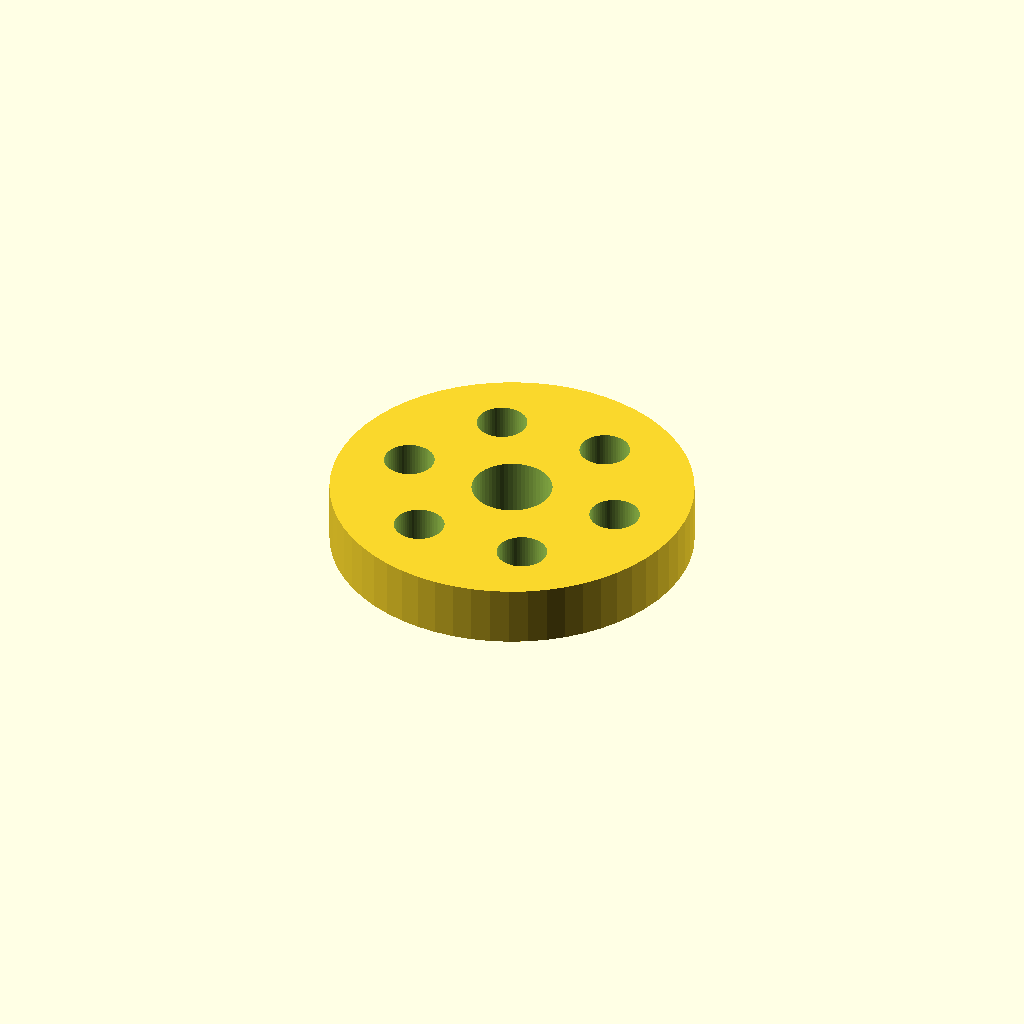
Cell 1: rendered with the file's own defaults.
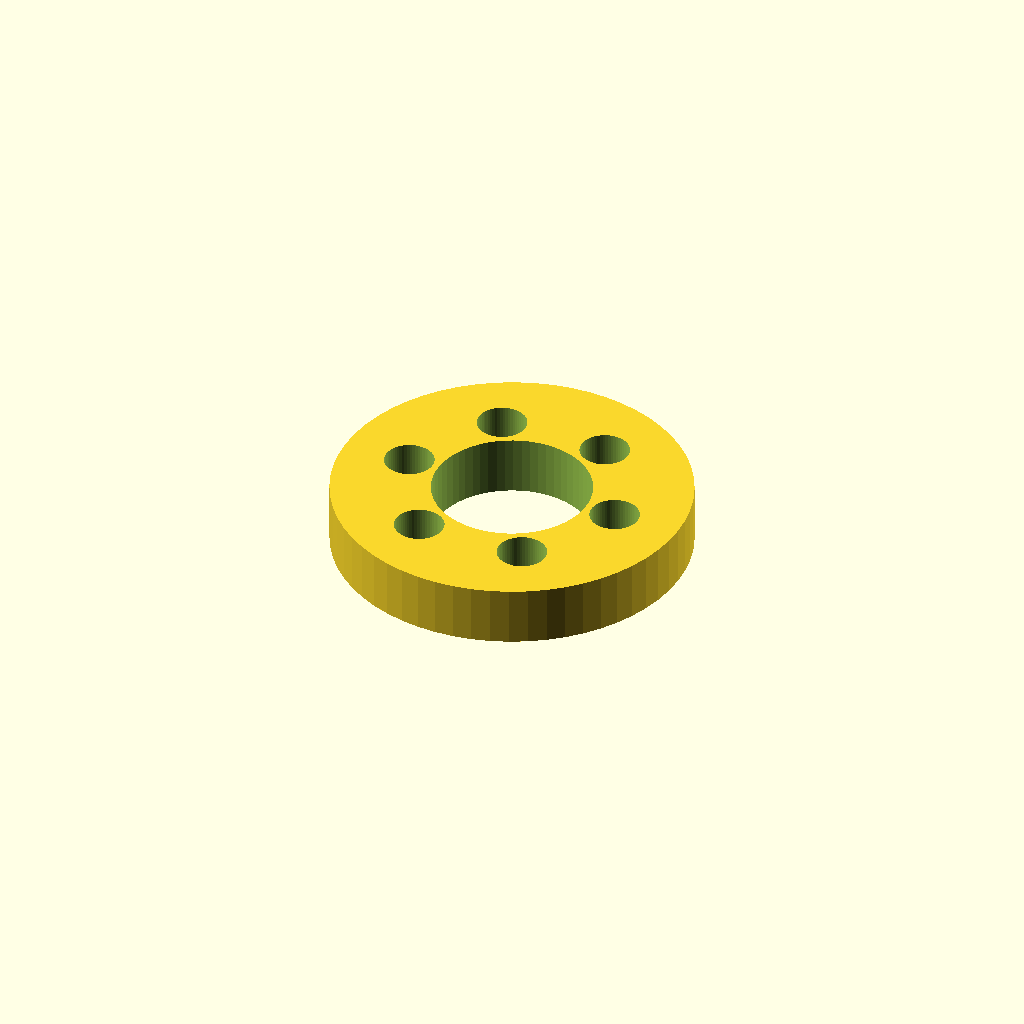
Cell 2 — bore_d set to 16, the other parameters unchanged.
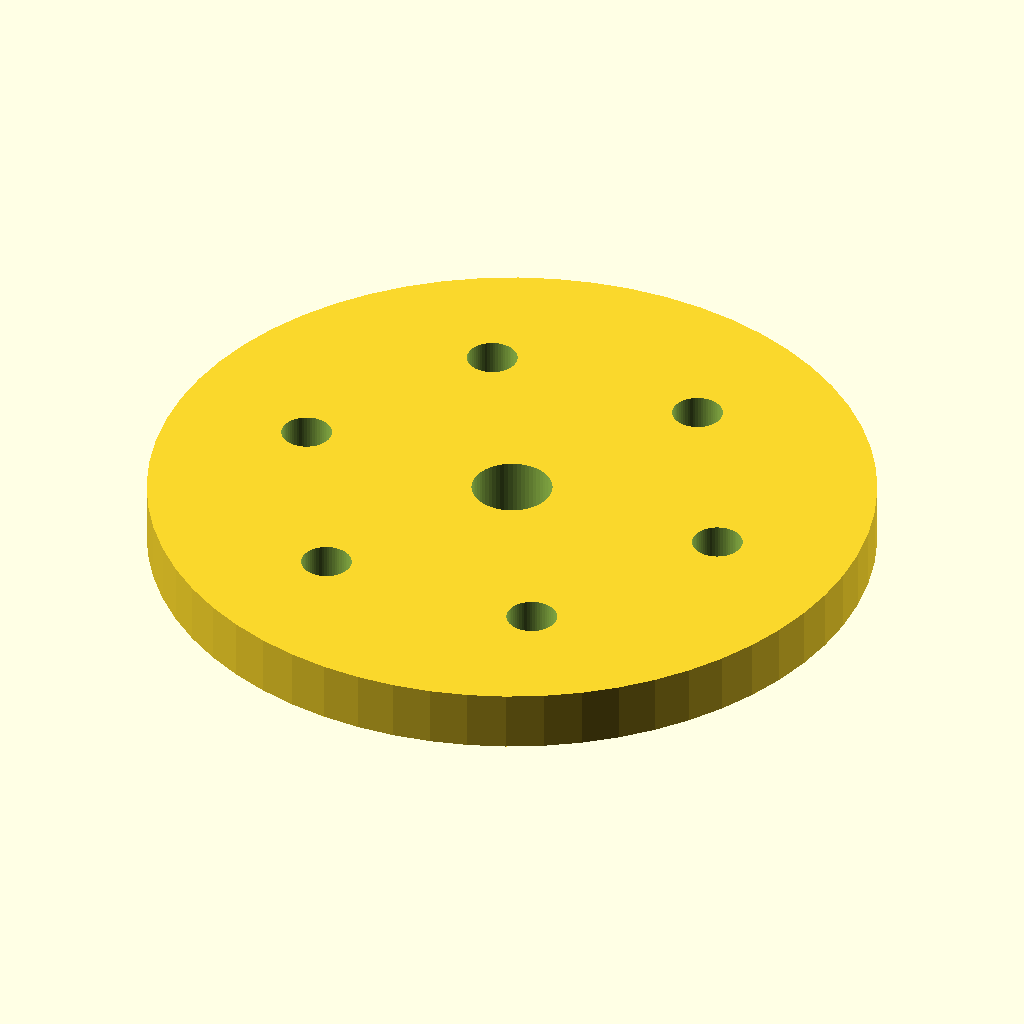
Cell 3: the same model with outer_d = 72.
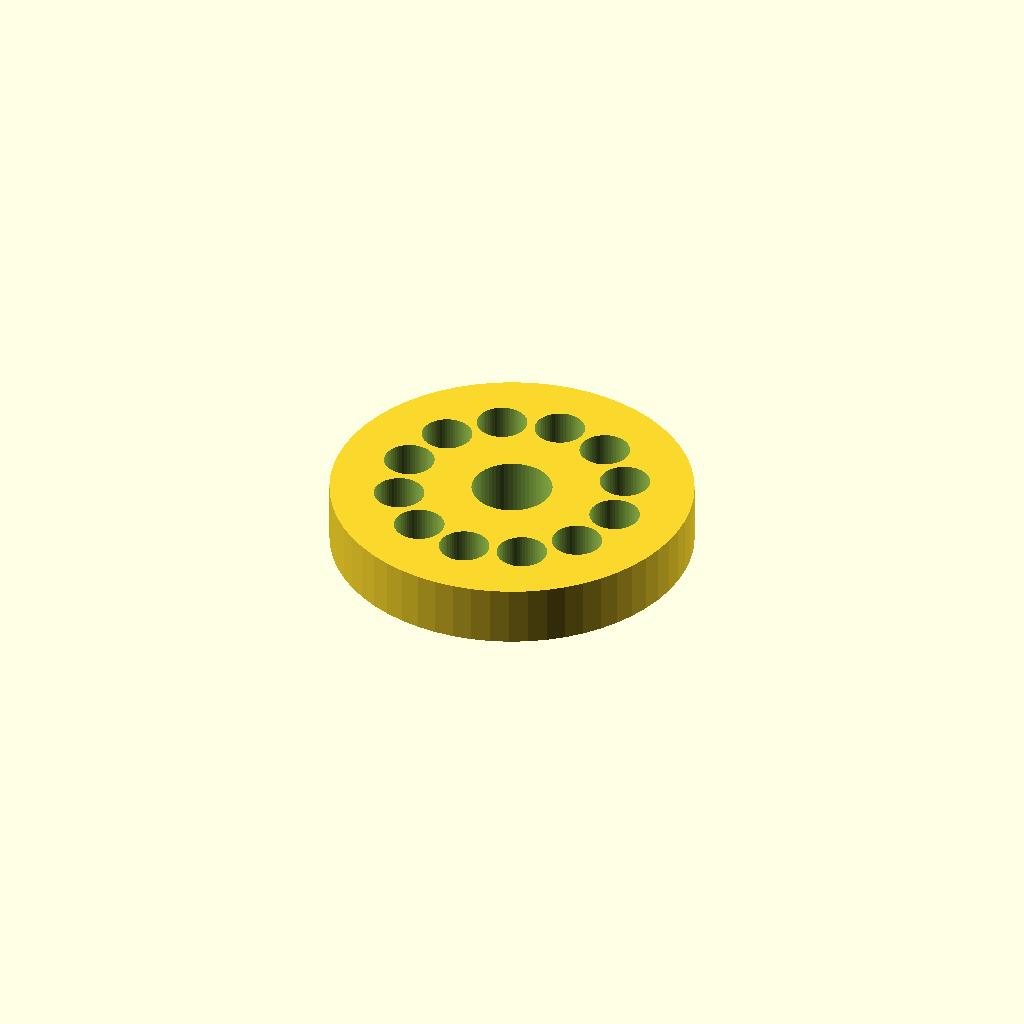
Cell 4 — spoke_holes set to 12, the other parameters unchanged.
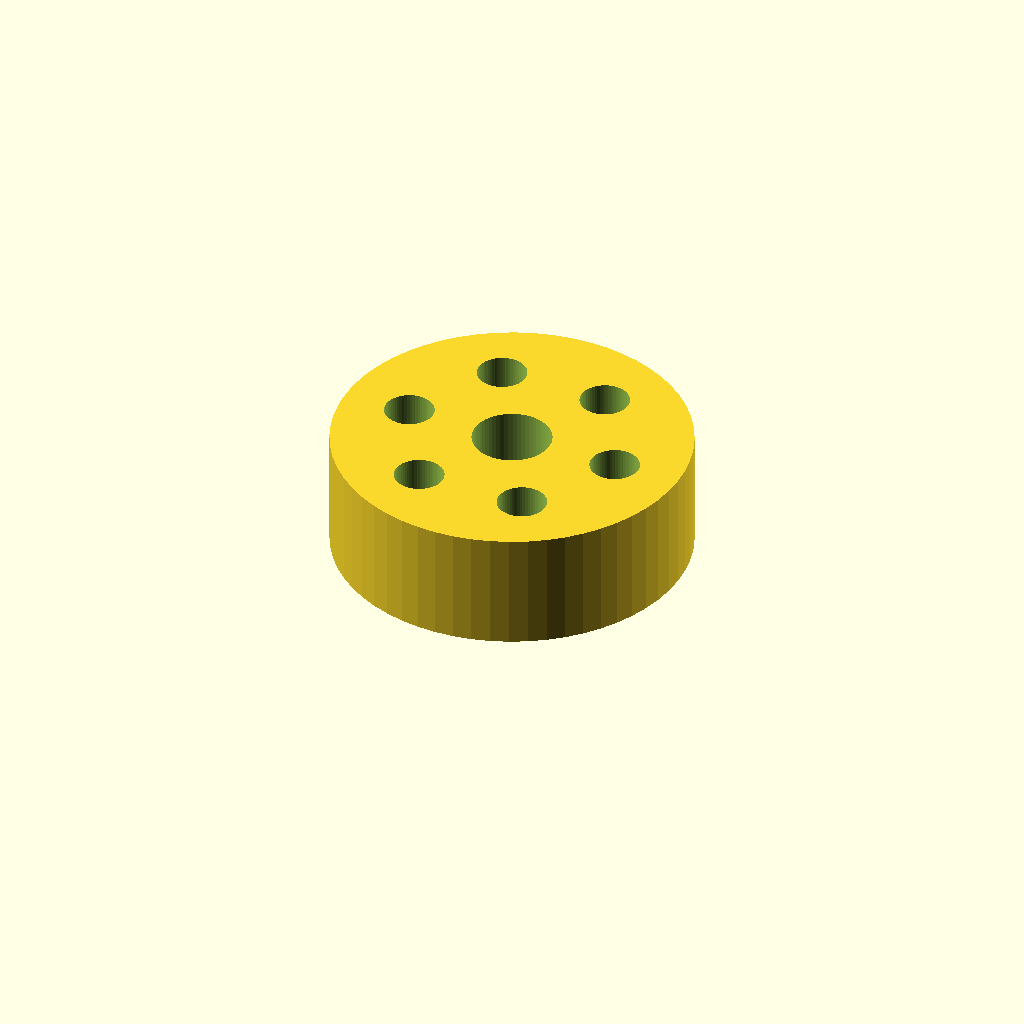
Cell 5: thickness = 12 (everything else at default).
One fixed orthographic camera (rotation 55°, 0°, 25°; colour scheme Cornfield) for every cell.
Source of the model, optional_data/data/parts/part_0174.scad:
// Lightweight sprocket blank.
$fn = 60;
eps = 0.02;
bore_d = 8;
outer_d = 36;
spoke_holes = 6;
thickness = 6;
difference() { cylinder(d=outer_d,h=thickness); translate([0,0,-eps]) cylinder(d=bore_d,h=thickness+2*eps); for(i=[0:spoke_holes-1]) rotate([0,0,i*360/spoke_holes]) translate([outer_d*0.31,0,-eps]) cylinder(d=5,h=thickness+2*eps); }
Parameter table extracted from the source (name, type, default, range or options):
eps: number, default 0.02
bore_d: number, default 8
outer_d: number, default 36
spoke_holes: number, default 6
thickness: number, default 6
